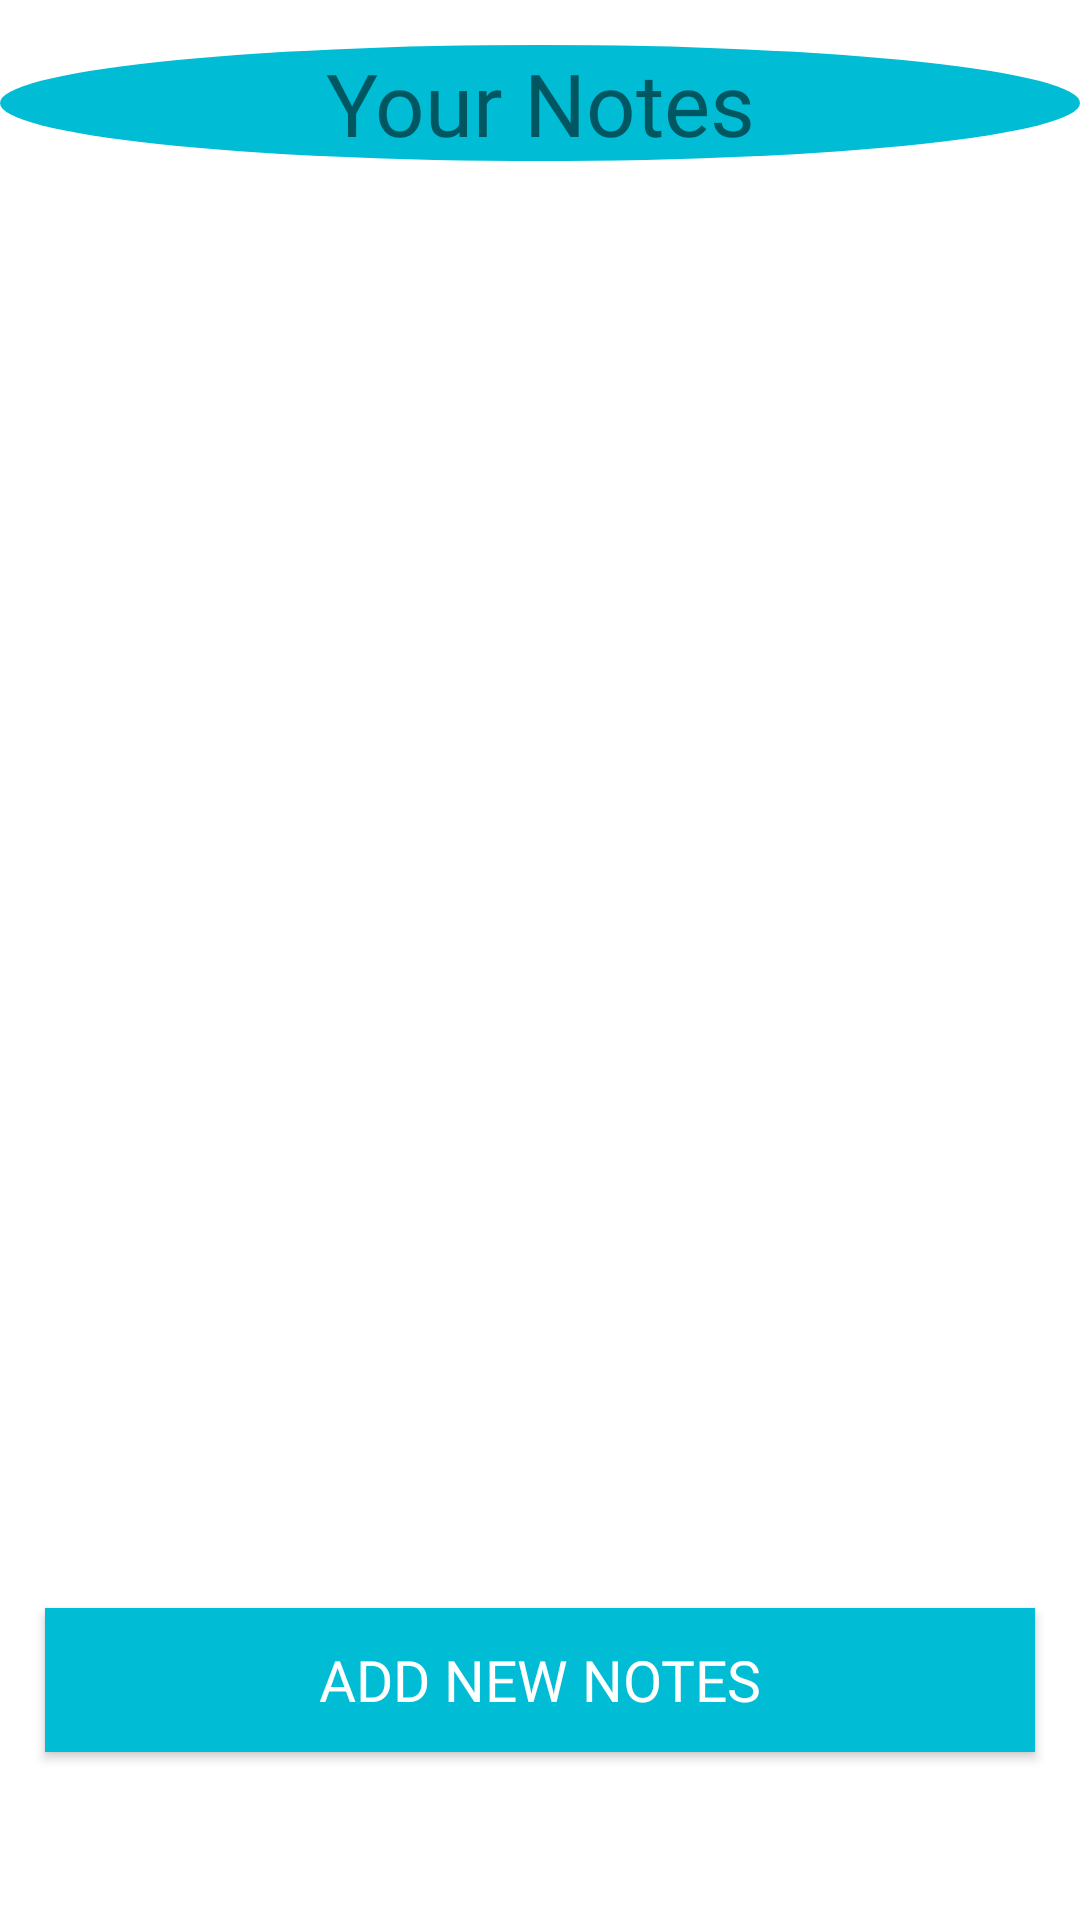

Layout XML and referenced resources for this Android screen:
<!-- AndroidManifest.xml: application theme Theme.GymManagement -->
<!-- res/layout/activity_notes.xml -->
<?xml version="1.0" encoding="utf-8"?>
<RelativeLayout xmlns:android="http://schemas.android.com/apk/res/android"
    xmlns:app="http://schemas.android.com/apk/res-auto"
    xmlns:tools="http://schemas.android.com/tools"
    android:layout_width="match_parent"
    android:layout_height="match_parent"
    tools:context=".NotesActivity">

    <TextView
        android:id="@+id/tv_notes_heading"
        android:layout_width="match_parent"
        android:layout_height="wrap_content"
        android:text="Your Notes"
        android:fontFamily="@font/baloo_bhai"
        android:background="@drawable/circle_bg"
        android:layout_marginTop="15dp"
        android:textSize="29sp"
        android:textAlignment="center"/>


    <androidx.recyclerview.widget.RecyclerView
        android:id="@+id/recycler_notes"
        android:layout_width="match_parent"
        android:layout_height="wrap_content"
        android:layout_marginTop="10dp"
        android:layout_below="@+id/tv_notes_heading"
        />


    <androidx.appcompat.widget.AppCompatButton
        android:onClick="AddNotes"
        android:id="@+id/bt_addNotes"
        android:layout_width="match_parent"
        android:layout_height="wrap_content"
        android:text="Add new notes"
        android:textSize="19sp"
        android:fontFamily="@font/baloo_bhai"
        android:background="@color/my_primary_color"
        android:layout_marginHorizontal="15dp"
        android:textColor="@color/white"
        android:layout_alignParentBottom="true"
        android:layout_marginBottom="?attr/actionBarSize"/>



</RelativeLayout>
<!-- resources referenced by this layout -->
<resources>
  <color name="my_primary_color">#00BCD4</color>
  <color name="white">#FFFFFFFF</color>
  <!-- drawable circle_bg (drawable) -->
  <?xml version="1.0" encoding="utf-8"?>
  <selector xmlns:android="http://schemas.android.com/apk/res/android">
      <item>
          <shape android:shape="oval">
              <solid android:color="@color/my_primary_color"/>
          </shape>
      </item>
  </selector>
  <style name="Theme.GymManagement" parent="Theme.MaterialComponents.DayNight.NoActionBar">
          
          <item name="colorPrimary">@color/my_primary_color</item>
          <item name="colorPrimaryVariant">@color/my_primary_color</item>
          <item name="colorOnPrimary">@color/white</item>
          
          <item name="colorSecondary">@color/teal_200</item>
          <item name="colorSecondaryVariant">@color/teal_700</item>
          <item name="colorOnSecondary">@color/black</item>
          
          <item name="android:statusBarColor">?attr/colorPrimaryVariant</item>
          
      </style>
  <color name="teal_200">#FF03DAC5</color>
  <color name="teal_700">#FF018786</color>
  <color name="black">#FF000000</color>
</resources>
